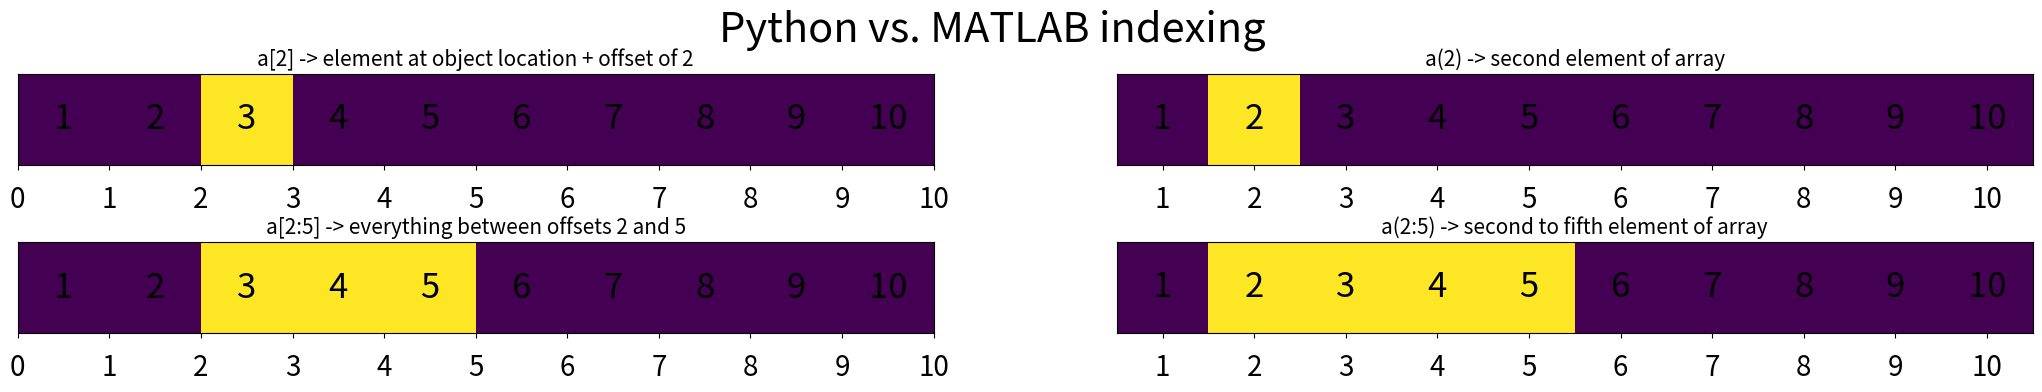

Reproduce this figure in Python.
import matplotlib.pyplot as plt
import numpy as np
from itertools import product

fig, axs = plt.subplots(
    ncols=2, 
    nrows=2, 
    figsize=(26, 4)
)
fig.suptitle('Python vs. MATLAB indexing', fontsize=30)

for x, y in product(range(2), range(2)):
    _ax = axs[x, y]
    _ax.set_xlim((-0.5, 9.5))
    _ax.imshow(np.zeros((1, 10)))
    _ax.set_yticks([])
    if not y:
        _ax.set_xticks(np.arange(-0.5,10.5,1))
        _ax.set_xticklabels([str(x) for x in range(11)], fontsize=20)
        if not x:
            _ax.imshow(np.array([0]*2 + [1] + [0]* 7)[np.newaxis, :])
            _ax.set_title("a[2] -> element at object location + offset of 2", fontsize=15)
        else:
            _ax.imshow(np.array([0]*2 + [1] * 3 + [0] * 5)[np.newaxis, ])
            _ax.set_title("a[2:5] -> everything between offsets 2 and 5", fontsize=15)
    else:
        _ax.set_xticks(np.arange(10))
        _ax.set_xticklabels([str(x + 1) for x in range(10)], fontsize=20)
        if not x:
            _ax.imshow(np.array([0]*1 + [1] + [0]* 8)[np.newaxis, :])
            _ax.set_title("a(2) -> second element of array", fontsize=15)
        else:
            _ax.imshow(np.array( [0]*1 + [1] * 4 + [0] * 5)[np.newaxis,:])
            _ax.set_title("a(2:5) -> second to fifth element of array", fontsize=15)
    
    _ax.tick_params(axis='x', which='both', direction='out', pad=10)
    for x in np.arange(10):
        _ax.text(
            x,
            0,
            str(x+1), 
            fontsize=25,
            horizontalalignment='center',
            verticalalignment='center' 
        )
plt.show()

a_list = [0, 1, 2, 3, 4]

#your code here


a = list(range(10))
print(a)
print(f"{a[-1] = }")
print(f"{a[-3] = }")

#your code here


a = range(4)
print(a)
print(type(a))

#your code here


a = [1, 2, 3] + [3, 2, 1];
print(a)

a = [sum, 1, 'word']

#your code here


my_list = [1, 2, 3]
my_tuple = (1, 2, 3)
my_dict = {'a': 1, 'b': 2}

#your code here


a = (1)
b = (1,)
c = 1,
for i in [a, b, c]:
    print(i, type(i).__name__)

#your code here


double_quote = "string"
single_quote = 'string'
print(double_quote == single_quote)

s_1 = 'Well '
s_2 = 'done!'

#your code here


s_1 = 'I am '
s_2 = ' years old'



my_str = 'abcde'

#your code here


#your code here


old_files = ["data1.mat", "data2.mat", "data3.mat", "data4.Rdata"]
# your code here
    

#your code here


from math import pi
print(f'The number pi up to 4 decimal places is {pi:.4f}')

vol_alc = 5.8
beer_str = 'This beer has an alcohol content of {:.2f}%.'.format(vol_alc)
print(beer_str)

from math import pi # pi has to be imported
#your code here


#your code here


#your code here


# create a dictionary
mydict = {'a': 1, 'b': 2, 'c': 3}
# get the items
items = mydict.items()
print(items)

items = list(items)
print(items)

mytuple = (1, 2)
print(type(mytuple))
#unpack into variables
a, b = mytuple
print(a)
print(b)

#your code here


letters = ['a','b','c'] # or letters = 'abc'
integers = [1, 2, 3]
#your code here


list1 = [1, 2, 3, 4]
list2 = list('abcd')
new_lists = list(zip(list1, list2))
print(new_lists)
#the * is needed to give the 4 tuples as separate arguments
print(list(zip(*new_lists)))

#your code here


y1 = []
for x in [1, 2, 3]:
    for z in [10, 100, 1000]:
        y1.append(x + z)
#generator version
y2 = [x + z for x in [1, 2, 3] for z in [10, 100, 1000]]

print(y1 == y2)

#your code here
